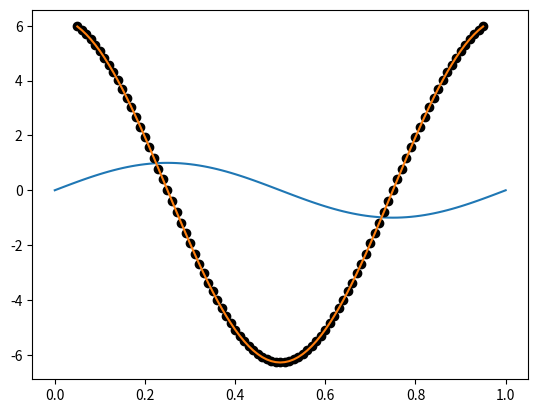

This figure's Python source:
import numpy as np
import math
import matplotlib.pyplot as plt

# Define function to calculate Taylor operators
def _central_difference_coefficients(nop, n):
    """
    Calculate the central finite difference stencil for an arbitrary number
    of points and an arbitrary order derivative.
    
    :param nop: The number of points for the stencil. Must be
        an odd number.
    :param n: The derivative order. Must be a positive number.
    """
    m = np.zeros((nop, nop))
    
    for i in range(nop):
        for j in range(nop):
            dx = j - nop // 2
            m[i, j] = dx ** i
    
    s = np.zeros(nop)
    s[n] = math.factorial(n)
    
    # The following statement return oper = inv(m) s
    oper = np.linalg.solve(m, s)
    
    # Calculate operator
    return oper


def derivative(t, y, nop=3, n=1):
    """
    Estimate the derivative using n points.

     param: y function
     param: dt increment
     param: nop number of points
     param: n order of the derivative
    """

    dt = t[2] - t[1]
    oper = _central_difference_coefficients(nop, n)
    oper = np.flip(oper)

    y_derivative = np.convolve(y,oper,'same')/dt**n
    nn = nop//2
    y_derivative = y_derivative[nn:-nn]
    t_derivative = t[nn:-nn]
    return t_derivative, y_derivative

if __name__ == '__main__':
    t = np.linspace(0,1,101)
    
    y = np.sin(2*np.pi*t)
    tp, yp = derivative(t, y, nop=10)
    ya = 2*np.pi*np.cos(2*np.pi*tp)
    plt.plot(t,y)
    plt.plot(tp, yp, 'ko')
    plt.plot(tp,ya)
    plt.show()

    
